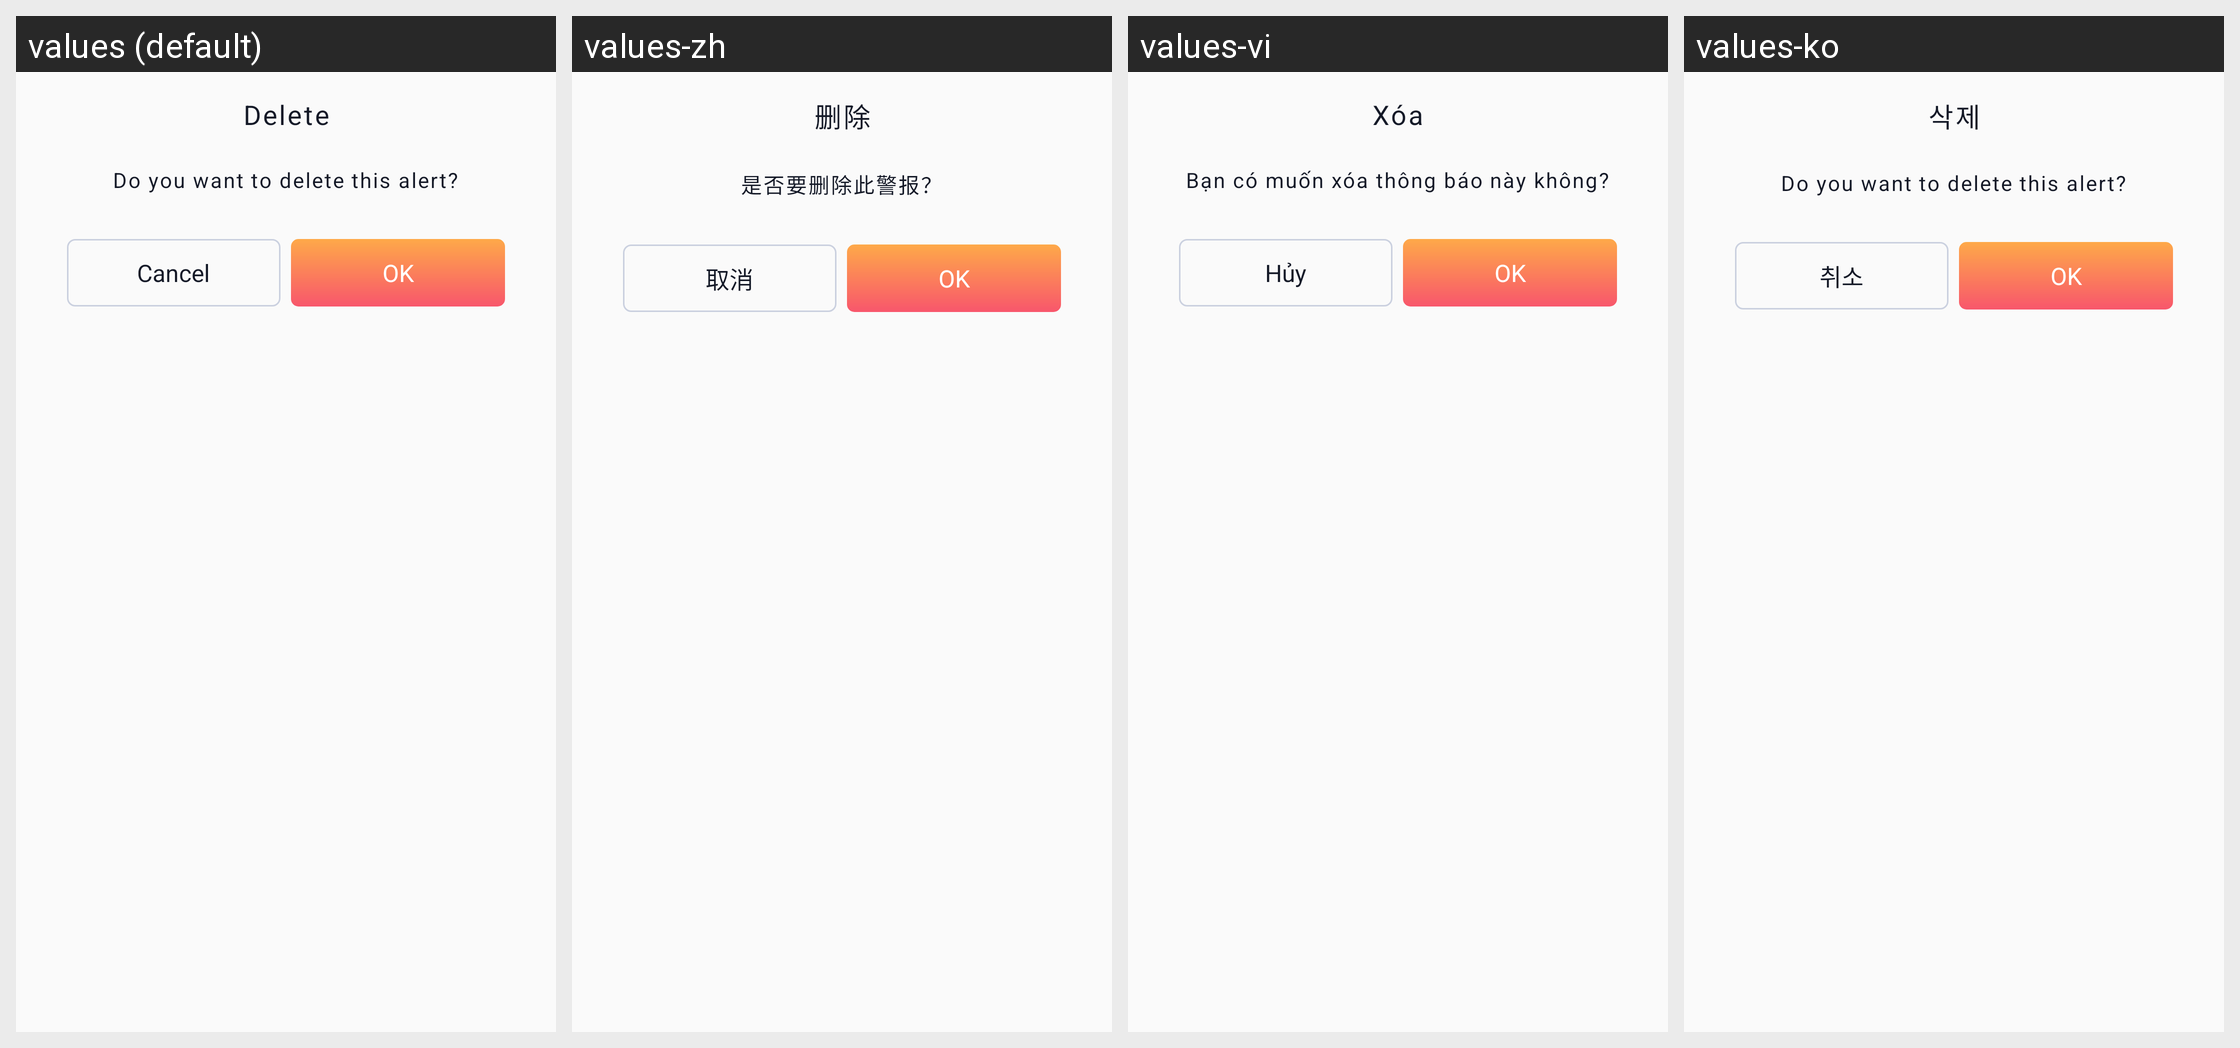

Locale-by-locale string values for the Android screen shown in this grid:
Android screen res/layout/dialog_confirm_delete_alert.xml rendered under 4 locales, left to right: values (default), values-zh, values-vi, values-ko. Device: Nexus 5 (rendered at 1080×1920; each locale shown at half size, 540×960, under a caption strip naming it); theme AppThemeTranslucentStatus.
Strings drawn on this screen, with the default value and each locale's value (text and hints the layout hard-codes, and strings that could not be matched under every locale, appear in the picture but are not listed):

title_delete
  values: Delete
  values-zh: 删除
  values-vi: Xóa
  values-ko: 삭제

delete_alert_confirmation
  values: Do you want to delete this alert?
  values-zh: 是否要删除此警报？
  values-vi: Bạn có muốn xóa thông báo này không?
  values-ko: Do you want to delete this alert?

cancel
  values: Cancel
  values-zh: 取消
  values-vi: Hủy
  values-ko: 취소

ok
  values: OK
  values-zh: OK
  values-vi: OK
  values-ko: OK
